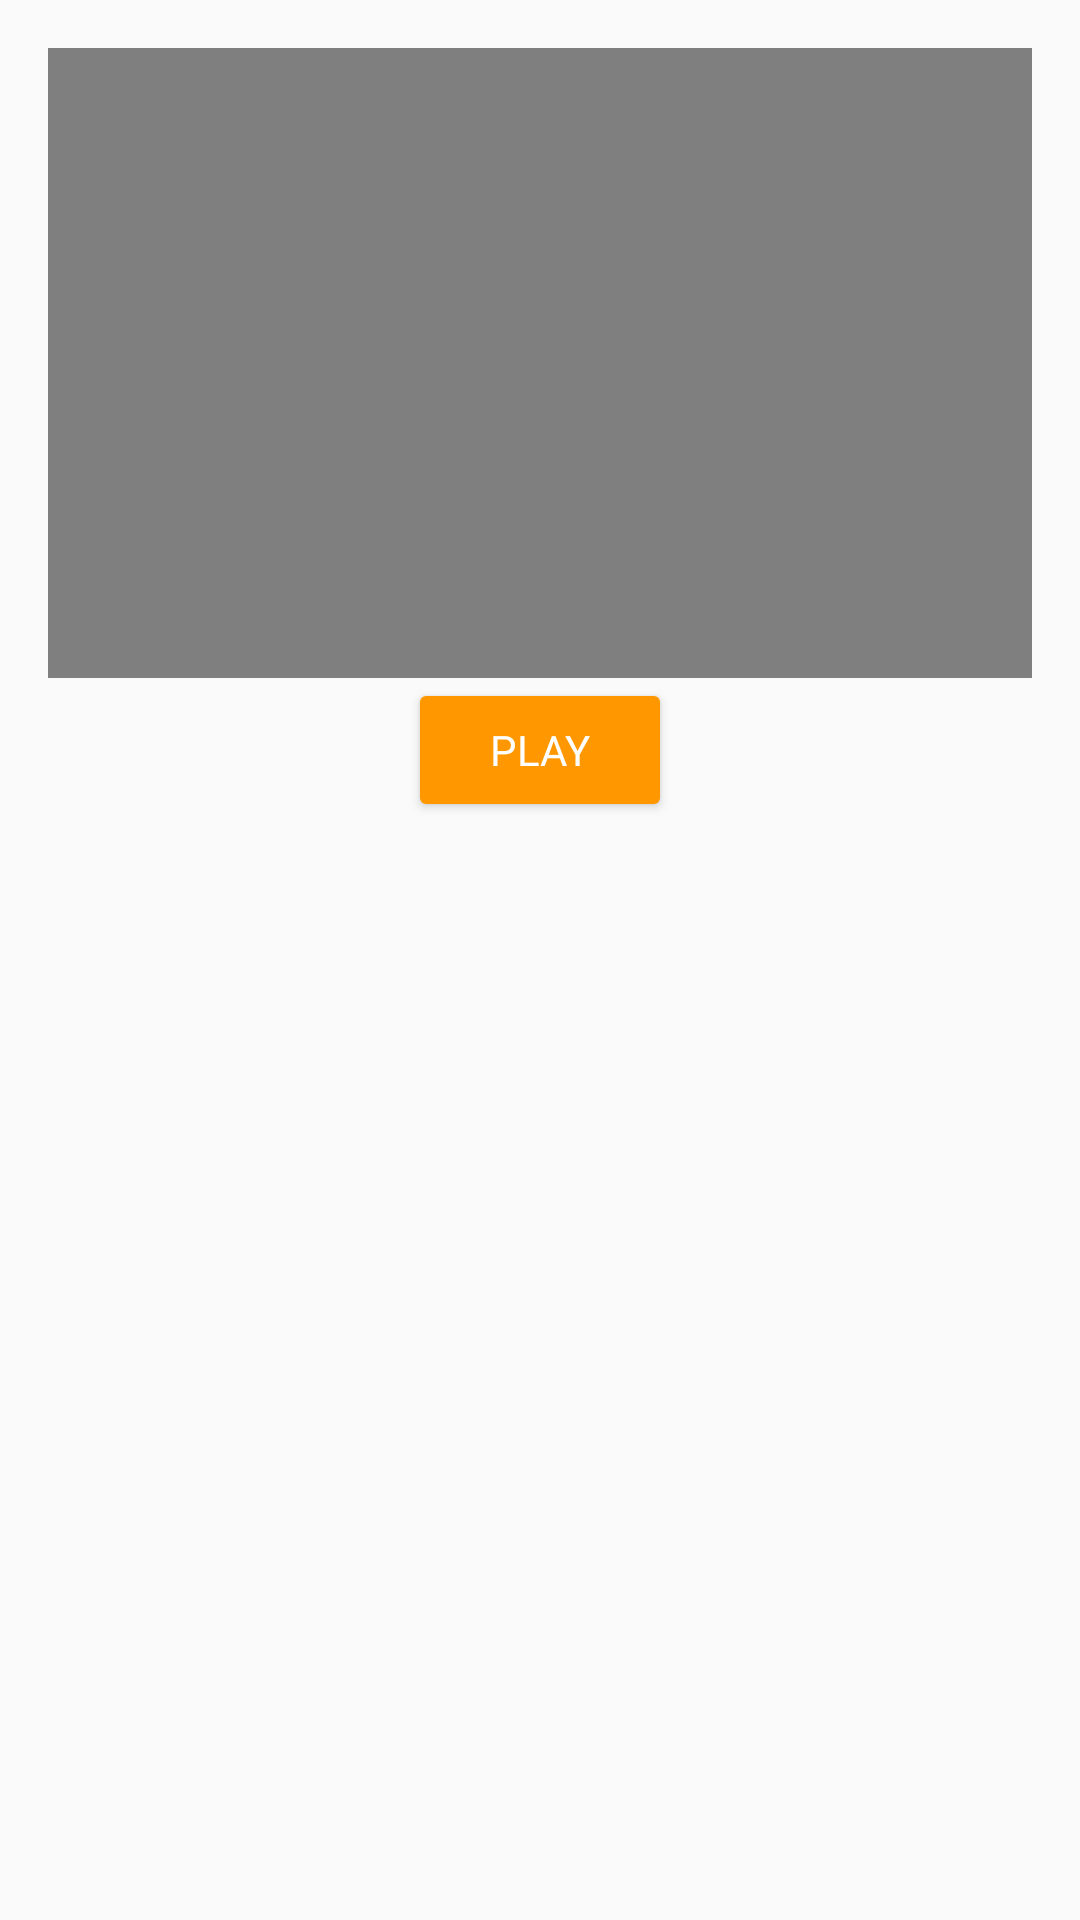

Reconstruct the res/layout file that produces this screen, plus the resources it refers to.
<!-- AndroidManifest.xml: application theme AppTheme -->
<!-- res/layout/activity_video.xml -->
<?xml version="1.0" encoding="utf-8"?>
<LinearLayout xmlns:android="http://schemas.android.com/apk/res/android"
    xmlns:tools="http://schemas.android.com/tools"
    android:id="@+id/activity_main"
    android:layout_width="match_parent"
    android:layout_height="match_parent"
    android:paddingBottom="@dimen/activity_vertical_margin"
    android:paddingLeft="@dimen/activity_horizontal_margin"
    android:paddingRight="@dimen/activity_horizontal_margin"
    android:paddingTop="@dimen/activity_vertical_margin"
    tools:context=".VideoActivity">

    <LinearLayout
        android:orientation="vertical"
        android:layout_width="match_parent"
        android:layout_height="match_parent">



        <VideoView
            android:layout_width="match_parent"
            android:layout_height="210dp"
            android:id="@+id/videoView" />

        <Button
            android:id="@+id/btnPlay"
            android:layout_width="wrap_content"
            android:layout_height="wrap_content"
            android:layout_gravity="center"
            android:backgroundTint="@color/orange"
            android:fontFamily="@font/nunito_sans_bold"
            android:onClick="playVideo"
            android:text="Play"
            android:textColor="@color/white" />

    </LinearLayout>

</LinearLayout>
<!-- resources referenced by this layout -->
<resources>
  <color name="orange">#FF9800</color>
  <color name="white">#FFFFFFFF</color>
  <dimen name="activity_horizontal_margin">16dp</dimen>
  <dimen name="activity_vertical_margin">16dp</dimen>
  <style name="AppTheme" parent="Theme.AppCompat.Light.DarkActionBar">
          <item name="colorPrimary">@color/white</item>
          <item name="colorPrimaryDark">@color/black</item>
          <item name="colorAccent">@color/white</item>
      </style>
  <color name="black">#FF000000</color>
</resources>
